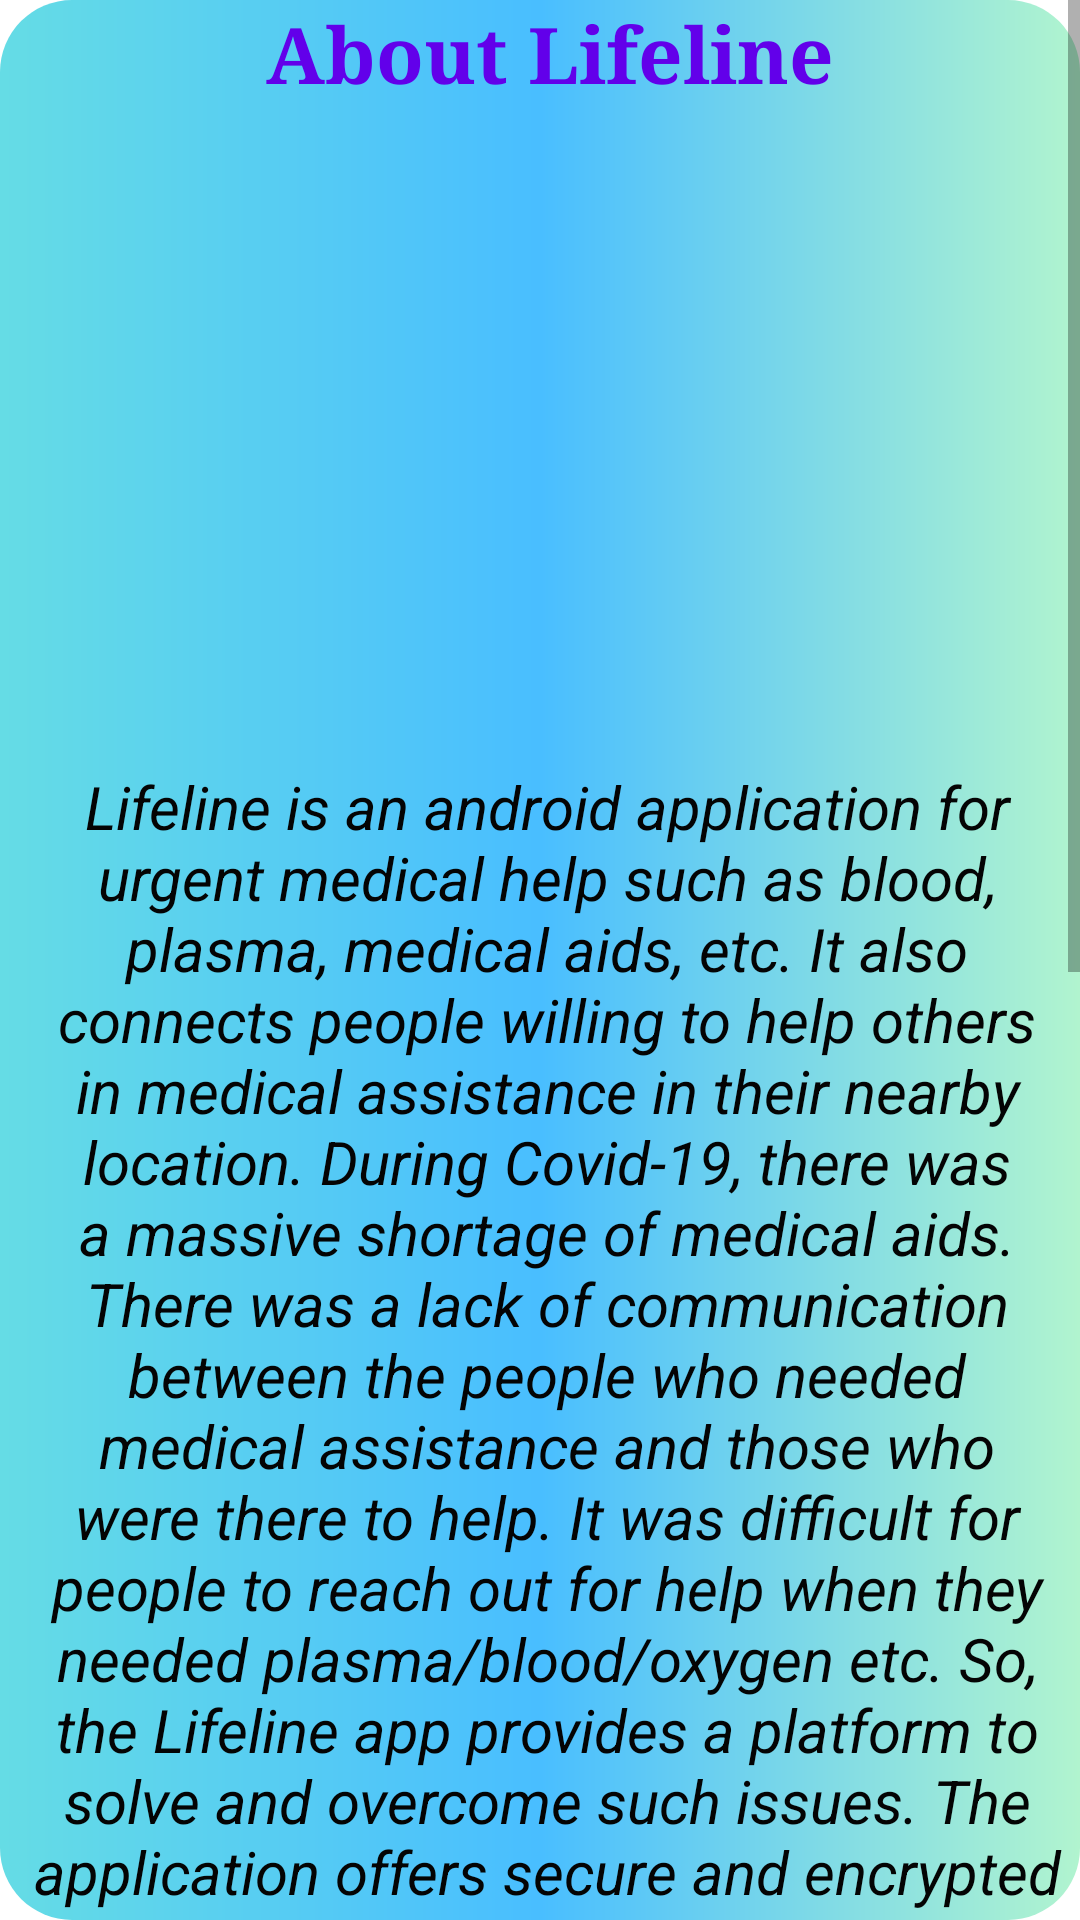

This screen was rendered from an Android layout file. Write that file and the resources it references.
<!-- AndroidManifest.xml: application theme Theme.MCproject -->
<!-- res/layout/fragment_know_more_screen.xml -->
<?xml version="1.0" encoding="utf-8"?>
<LinearLayout xmlns:android="http://schemas.android.com/apk/res/android"
    xmlns:app="http://schemas.android.com/apk/res-auto"
    xmlns:tools="http://schemas.android.com/tools"
    android:layout_width="match_parent"
    android:layout_height="match_parent"
    android:background="@drawable/button_style"
    android:orientation="vertical"
    tools:context=".knowMoreScreen">

    
    <ScrollView
        android:layout_width="match_parent"
        android:layout_height="wrap_content">

        <LinearLayout
            android:layout_width="match_parent"
            android:layout_height="wrap_content"
            android:orientation="vertical">

            <TextView
                android:id="@+id/textView337"
                android:layout_width="match_parent"
                android:layout_height="wrap_content"
                android:fontFamily="serif"
                android:text=" About Lifeline"
                android:textAlignment="center"
                android:textColor="#6200EA"
                android:textSize="26sp"
                android:textStyle="bold" />

            <ImageView
                android:id="@+id/knowmoreScreenimageView"
                android:layout_width="match_parent"
                android:layout_height="220dp"
                tools:src="@tools:sample/backgrounds/scenic" />

            <TextView
                android:id="@+id/knowMoreScreentextViewTwo"
                android:layout_width="match_parent"
                android:layout_height="wrap_content"
                android:layout_marginLeft="5dp"
                android:text="@string/app_detailing"
                android:textAlignment="center"
                android:textColor="#040404"
                android:textSize="20sp"
                android:textStyle="italic" />

            <TextView
                android:id="@+id/knowMoreScreenTextView2"
                android:layout_width="match_parent"
                android:layout_height="wrap_content"
                android:fontFamily="serif"
                android:text=" About Developers"
                android:textAlignment="center"
                android:textColor="#6200EA"
                android:textSize="26sp"
                android:textStyle="bold" />

            <TextView
                android:id="@+id/knowMoreScreenTextView3"
                android:layout_width="match_parent"
                android:layout_height="wrap_content"
                android:layout_marginLeft="5dp"
                android:text="@string/developers_details"
                android:textAlignment="textStart"
                android:textColor="#090808"
                android:textSize="17sp" />

            <TextView
                android:id="@+id/textView12"
                android:layout_width="wrap_content"
                android:layout_height="wrap_content"
                android:layout_gravity="center_horizontal"
                android:drawableStart="@drawable/copyright_logo"
                android:text=" Copyright 2022 by Team Ideal Bytes"
                android:textAlignment="center"
                android:textColor="#070707"
                android:textSize="18sp" />
        </LinearLayout>
    </ScrollView>

</LinearLayout>
<!-- resources referenced by this layout -->
<resources>
  <!-- drawable button_style (drawable) -->
  <?xml version="1.0" encoding="utf-8"?>
  <shape xmlns:android="http://schemas.android.com/apk/res/android"
      android:shape="rectangle">
  
  
  
      <gradient android:startColor="@color/colorPrimaryDark"
          android:centerColor="@color/colorPrimary"
          android:endColor="@color/gradEnd" />
      <corners android:radius="24dp"/>
  </shape>
  <string name="app_detailing">Lifeline is an android application for urgent medical help such as blood, plasma, medical aids, etc. It also connects people willing to help others in medical assistance in their nearby location. During Covid-19, there was a massive shortage of medical aids. There was a lack of communication between the people who needed medical assistance and those who were there to help. It was difficult for people to reach out for help when they needed plasma/blood/oxygen etc. So, the Lifeline app provides a platform to solve and overcome such issues. The application offers secure and encrypted authentication for the user registration using the firebase authentication technology, built by the same team who developed google sign-in. The application provides a user-friendly interface for interacting with the user function such as blood and plasma need, self-assessment test for the covid-19, gaining some details about the medical field scenario in India. The application connects the users through the google maps API, which helps users track location distance to provide needed help on time. Lifeline aims to build a communication channel and a reliable platform for delivering medical aids to patients.\n</string>
  <string name="developers_details">Adarsh Singh Kushwah  (adarsh21111@iiitd.ac.in)\nAkash Rawat           (akash21005@iiid.ac.in)\nCharisha Phirani      (charisha21117@iiitd.ac.in)\nDhiraj Prakash Jain   (dhiraj21030@iiitd.ac.in)\nShubham Rana          (shubham21092@iiitd.ac.in)\n</string>
  <style name="Theme.MCproject" parent="Theme.MaterialComponents.DayNight.NoActionBar">
          
          <item name="colorPrimary">#FF0099CC</item>
          <item name="colorPrimaryVariant">#FF0099CC</item>
          <item name="colorOnPrimary">@color/white</item>
          
          <item name="colorSecondary">@color/teal_200</item>
          <item name="colorSecondaryVariant">@color/teal_700</item>
          <item name="colorOnSecondary">@color/black</item>
          
          <item name="android:statusBarColor" tools:targetApi="l">?attr/colorPrimaryVariant</item>
          
      </style>
  <color name="colorPrimaryDark">#65DCE5</color>
  <color name="colorPrimary">#49BEFF</color>
  <color name="gradEnd">#b1f4cf</color>
  <color name="white">#FFFFFF</color>
  <color name="teal_200">#FF03DAC5</color>
  <color name="teal_700">#FF018786</color>
  <color name="black">#FF000000</color>
</resources>
